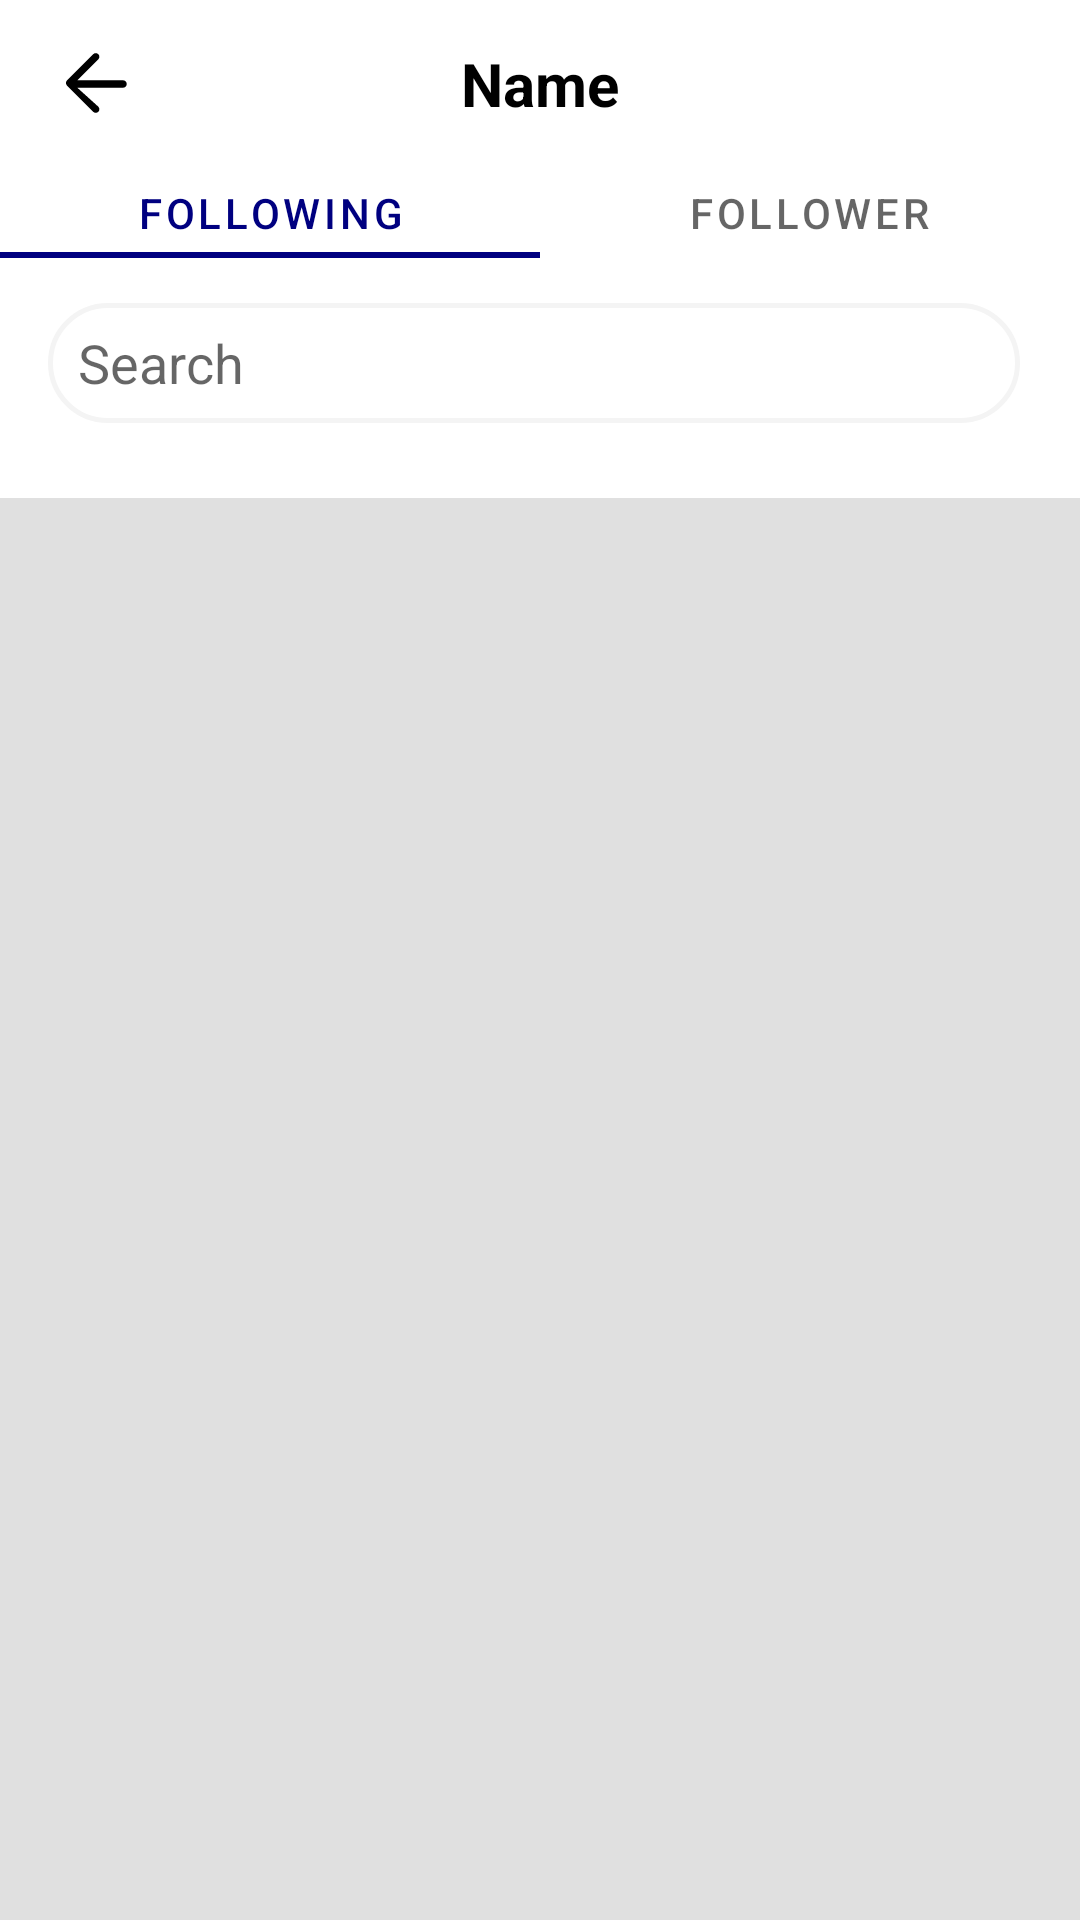

Android layout source for this screen:
<!-- AndroidManifest.xml: application theme Theme.ReviewHub -->
<!-- res/layout/fragment_check_follow.xml -->
<?xml version="1.0" encoding="utf-8"?>
<androidx.core.widget.NestedScrollView xmlns:android="http://schemas.android.com/apk/res/android"
    xmlns:tools="http://schemas.android.com/tools"
    android:layout_width="match_parent"
    xmlns:app="http://schemas.android.com/apk/res-auto"
    android:id="@+id/CheckFollowFragment"
    android:layout_height="wrap_content"
    android:background="#e0e0e0"
    tools:context=".CheckFollowFragment">
    <LinearLayout
        android:layout_width="match_parent"
        android:layout_height="wrap_content"
        android:background="@color/white"
        android:orientation="vertical">

        <androidx.appcompat.widget.Toolbar
            android:layout_width="match_parent"
            android:layout_height="wrap_content"
            android:background="@color/white"
            android:orientation="horizontal"
            android:padding="10dp">

            <ImageView
                android:id="@+id/back_button"
                android:layout_width="30dp"
                android:layout_height="30dp"
                android:layout_gravity="left"
                android:src="@drawable/ic_baseline_arrow_back_24"
                android:textColor="@color/black" />

            <TextView
                android:id="@+id/username_checkprofile"
                android:layout_width="wrap_content"
                android:layout_height="wrap_content"
                android:layout_gravity="center"
                android:text="Name"
                android:textColor="@color/black"
                android:textSize="20sp"
                android:textStyle="bold" />
        </androidx.appcompat.widget.Toolbar>

        <com.google.android.material.tabs.TabLayout
            android:id="@+id/tab_layout"
            android:layout_width="match_parent"
            android:layout_height="30dp"
            android:layout_gravity="center"
            android:background="@color/white"
            app:layout_scrollFlags="scroll|enterAlways"
            app:tabIndicatorColor="@color/blue"
            app:tabSelectedTextColor="@color/blue"
            android:theme="@style/NoClickSound"
            app:itemIconTint="@color/color_navigate_whenclick"
            app:itemTextColor="@color/color_navigate_whenclick"
            app:itemRippleColor="@android:color/transparent">

            <com.google.android.material.tabs.TabItem
                android:id="@+id/tab_post"
                android:layout_width="wrap_content"
                android:layout_height="wrap_content"
                android:text="Following" />

            <com.google.android.material.tabs.TabItem
                android:id="@+id/tab_bookmark"
                android:layout_width="wrap_content"
                android:layout_height="wrap_content"
                android:text="Follower" />
        </com.google.android.material.tabs.TabLayout>


        <androidx.appcompat.widget.Toolbar
            android:layout_width="match_parent"
            android:layout_height="wrap_content"
            android:orientation="horizontal"
            android:background="@color/white"
            android:padding="5dp">

            <androidx.appcompat.widget.AppCompatEditText
                android:id="@+id/search_checkfollow"
                android:layout_width="match_parent"
                android:layout_height="40dp"
                android:layout_marginTop="10dp"
                android:layout_marginEnd="10dp"
                android:background="@drawable/custom_edittext"
                android:drawableStart="@drawable/baseline_search_home"
                android:drawablePadding="8dp"
                android:hint="Search"
                android:paddingStart="10dp" />
        </androidx.appcompat.widget.Toolbar>

        <androidx.recyclerview.widget.RecyclerView
            android:id="@+id/recycler_view_following"
            android:layout_width="match_parent"
            android:layout_height="match_parent"
            android:padding="5dp"
            tools:listitem="@layout/item_checkfollow" />

        <androidx.recyclerview.widget.RecyclerView
            android:id="@+id/recycler_view_followers"
            android:layout_width="match_parent"
            android:layout_height="match_parent"
            android:padding="5dp"
            tools:listitem="@layout/item_checkfollower" />
    </LinearLayout>
</androidx.core.widget.NestedScrollView>
<!-- res/layout/item_checkfollow.xml (included above) -->
<?xml version="1.0" encoding="utf-8"?>
<LinearLayout
    xmlns:android="http://schemas.android.com/apk/res/android"
    android:layout_width="match_parent"
    android:layout_height="wrap_content"
    android:orientation="horizontal"
    android:gravity="center_vertical"
    android:padding="10dp">

    <androidx.appcompat.widget.Toolbar
        android:layout_width="match_parent"
        android:layout_height="wrap_content"
        android:background="@color/white"
        android:orientation="horizontal"
        android:padding="10dp">
    <ImageView
        android:id="@+id/user_profile_image"
        android:layout_width="40dp"
        android:layout_height="40dp"
        android:layout_marginEnd="10dp"
        android:background="@drawable/rounded_image"
        android:scaleType="centerCrop"
        android:src="@drawable/user"
        android:clipToOutline="true" />

    <TextView
        android:id="@+id/user_name"
        android:layout_width="wrap_content"
        android:layout_height="wrap_content"
        android:text="Username"
        android:textColor="@color/black"
        android:textSize="16sp"
        android:textStyle="bold" />

    <TextView
        android:id="@+id/unfollow"
        android:layout_width="wrap_content"
        android:layout_height="wrap_content"
        android:text="Unfollow"
        android:layout_gravity="end"
        android:layout_marginEnd="10dp"
        android:textColor="@color/blue"
        android:textSize="14sp"
        android:textStyle="bold"/>

    </androidx.appcompat.widget.Toolbar>
</LinearLayout>
<!-- res/layout/item_checkfollower.xml (included above) -->
<?xml version="1.0" encoding="utf-8"?>
<LinearLayout
    xmlns:android="http://schemas.android.com/apk/res/android"
    android:layout_width="match_parent"
    android:layout_height="wrap_content"
    android:orientation="horizontal"
    android:gravity="center_vertical"
    android:padding="10dp">

    <androidx.appcompat.widget.Toolbar
        android:layout_width="match_parent"
        android:layout_height="wrap_content"
        android:background="@color/white"
        android:orientation="horizontal"
        android:padding="10dp">
        <ImageView
            android:id="@+id/user_profile_image"
            android:layout_width="40dp"
            android:layout_height="40dp"
            android:layout_marginEnd="10dp"
            android:background="@drawable/rounded_image"
            android:scaleType="centerCrop"
            android:src="@drawable/user"
            android:clipToOutline="true" />

        <TextView
            android:id="@+id/user_name"
            android:layout_width="wrap_content"
            android:layout_height="wrap_content"
            android:text="Username"
            android:textColor="@color/black"
            android:textSize="16sp"
            android:textStyle="bold" />

        <TextView
            android:id="@+id/unfollow"
            android:layout_width="wrap_content"
            android:layout_height="wrap_content"
            android:text="Follow Back"
            android:layout_gravity="end"
            android:layout_marginEnd="10dp"
            android:textColor="@color/blue"
            android:textSize="14sp"
            android:textStyle="bold"/>

    </androidx.appcompat.widget.Toolbar>
</LinearLayout>
<!-- resources referenced by this layout -->
<resources>
  <color name="black">#FF000000</color>
  <color name="blue">#000080</color>
  <color name="white">#FFFFFFFF</color>
  <!-- drawable custom_edittext (drawable) -->
  <?xml version="1.0" encoding="utf-8"?>
  <shape xmlns:android="http://schemas.android.com/apk/res/android"
      android:shape="rectangle">
      <stroke
          android:width="1.5sp"
          android:color="@color/gray"
          />
  
      <corners android:radius="30dp"/>
  </shape>
  <!-- drawable ic_baseline_arrow_back_24 (drawable) -->
  <vector xmlns:android="http://schemas.android.com/apk/res/android"
      android:width="24dp"
      android:height="24dp"
      android:viewportWidth="24"
      android:viewportHeight="24">
      <path
          android:fillColor="#000000"
          android:pathData="M20,11H7.83l5.59,-5.59c0.37,-0.37 0.37,-0.98 0,-1.36 -0.37,-0.37 -0.98,-0.37 -1.36,0l-7,7c-0.37,0.37 -0.37,0.98 0,1.36l7,7c0.37,0.37 0.98,0.37 1.36,0 0.37,-0.37 0.37,-0.98 0,-1.36L7.83,13H20c0.55,0 1,-0.45 1,-1s-0.45,-1 -1,-1z" />
  </vector>
  <!-- drawable rounded_image (drawable) -->
  <shape xmlns:android="http://schemas.android.com/apk/res/android">
      <solid android:color="@android:color/transparent" />
      <corners android:radius="100dp" />
  </shape>
  <style name="NoClickSound">
          <item name="android:soundEffectsEnabled">false</item>
      </style>
  <style name="Theme.ReviewHub" parent="Theme.MaterialComponents.Light.NoActionBar">
          <item name="colorPrimary">@color/bluetext</item>
          <item name="colorPrimaryVariant">@color/bluetext</item>
          <item name="colorOnPrimary">@color/white</item>
          <item name="colorSecondary">@color/teal_200</item>
          <item name="colorSecondaryVariant">@color/teal_700</item>
          <item name="colorOnSecondary">@color/black</item>
          <item name="android:statusBarColor">@color/black</item>
      </style>
  <color name="gray">#F4F4F4</color>
  <color name="bluetext">#0041C2</color>
  <color name="teal_200">#FF03DAC5</color>
  <color name="teal_700">#FF018786</color>
</resources>
